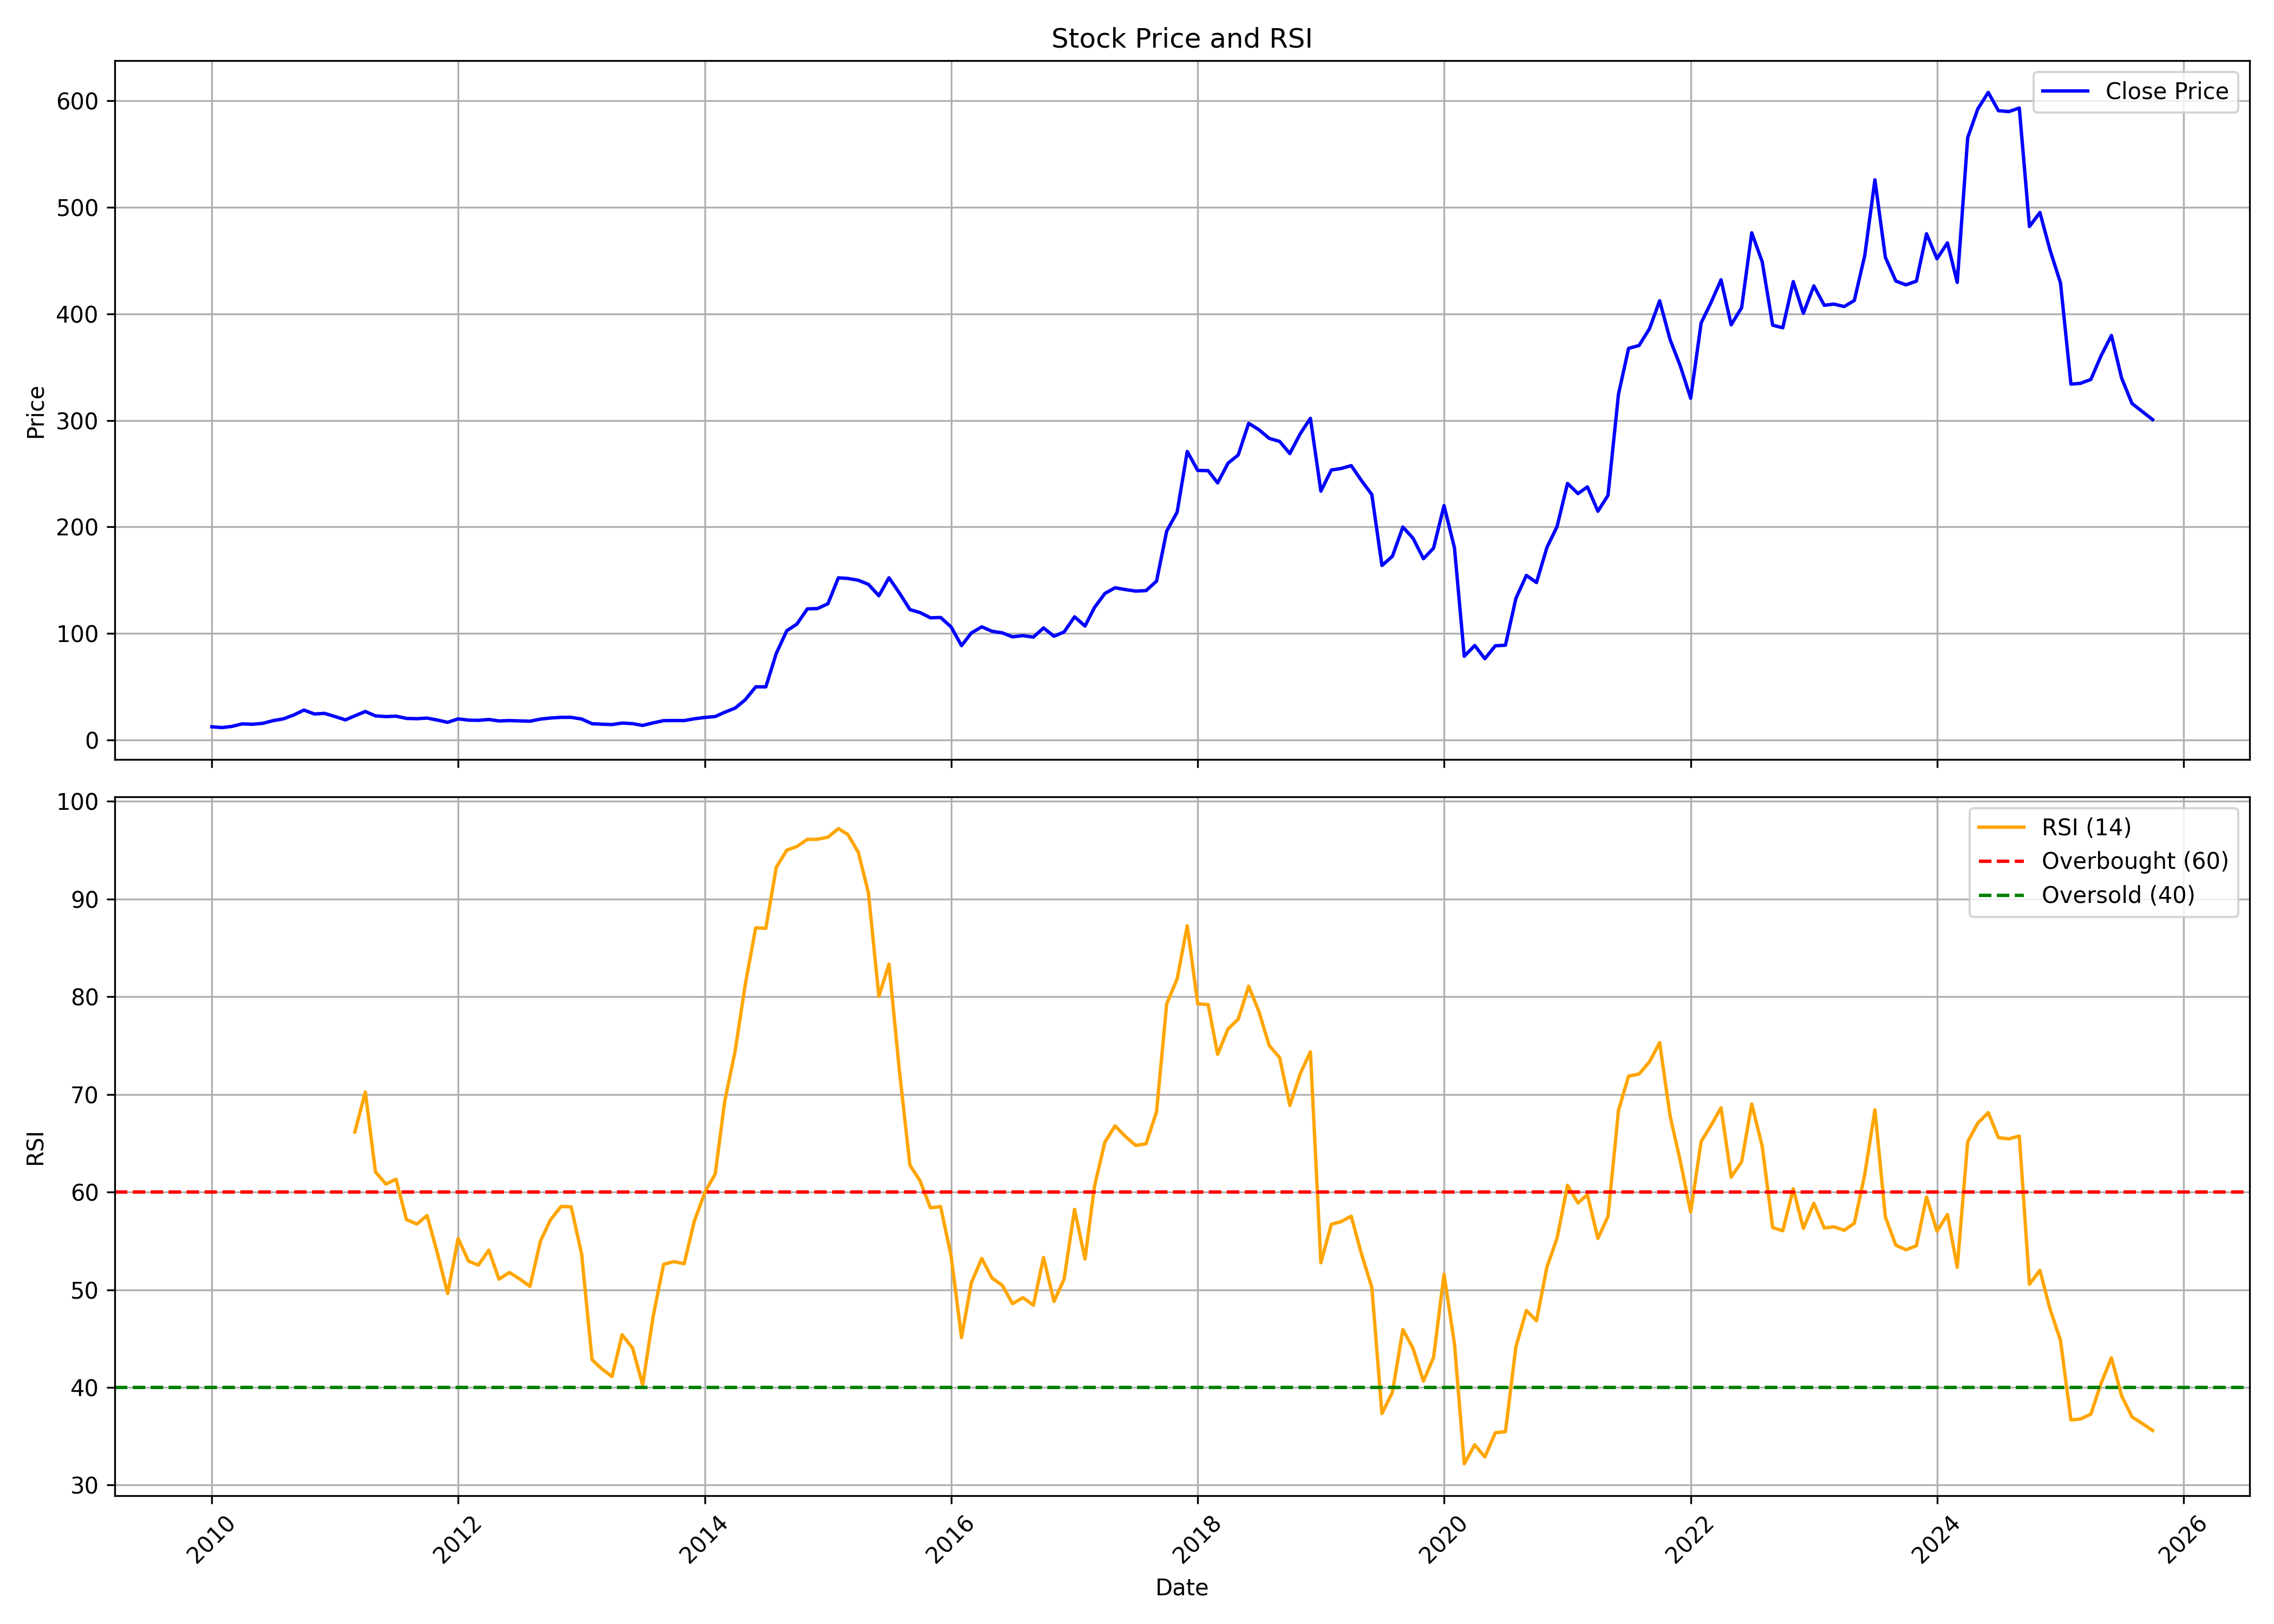

Data behind this chart, as committed beside it:
, date, symbol, open, high, low, close, volume, rsi
0, 2010-01-01, MMFL, 12.48, 14.22, 11.5, 12.44, 1152596, 
1, 2010-02-01, MMFL, 13.31, 14.15, 11.43, 11.73, 946200, 
2, 2010-03-01, MMFL, 11.73, 13.66, 11.73, 12.79, 746356, 
3, 2010-04-01, MMFL, 12.91, 16.69, 12.68, 15.17, 4066720, 
4, 2010-05-01, MMFL, 14.77, 16.68, 13.51, 14.84, 4178660, 
5, 2010-06-01, MMFL, 15.25, 16.98, 14.09, 15.67, 5923096, 
6, 2010-07-01, MMFL, 15.46, 19.88, 15.37, 18.18, 2919604, 
7, 2010-08-01, MMFL, 18.57, 22.01, 17.92, 19.88, 3381892, 
8, 2010-09-01, MMFL, 20.07, 25.24, 19.99, 23.53, 2321032, 
9, 2010-10-01, MMFL, 22.91, 29.14, 22.53, 28.13, 3632472, 
10, 2010-11-01, MMFL, 27.43, 29.13, 22.15, 24.48, 1225124, 
11, 2010-12-01, MMFL, 23.09, 27.8, 20.25, 25.06, 386924, 
12, 2011-01-01, MMFL, 25.24, 26.89, 20.42, 22.1, 357508, 
13, 2011-02-01, MMFL, 21.52, 23.18, 18.59, 18.97, 206660, 
14, 2011-03-01, MMFL, 20.35, 24.06, 19.08, 22.74, 892540, 66.15
15, 2011-04-01, MMFL, 24.03, 28.17, 22.6, 26.81, 794708, 70.24
16, 2011-05-01, MMFL, 28.15, 28.17, 21.72, 22.7, 240748, 62.07
17, 2011-06-01, MMFL, 23.71, 24.69, 20.31, 22.02, 118192, 60.82
18, 2011-07-01, MMFL, 21.42, 24.81, 21.42, 22.42, 1466632, 61.32
19, 2011-08-01, MMFL, 21.82, 24.01, 19.11, 20.3, 430816, 57.18
20, 2011-09-01, MMFL, 20.3, 22.4, 19.21, 20.07, 628404, 56.73
21, 2011-10-01, MMFL, 19.43, 21.17, 19.41, 20.63, 198492, 57.6
22, 2011-11-01, MMFL, 22.04, 22.04, 18.22, 18.75, 101500, 53.7
23, 2011-12-01, MMFL, 18.24, 20.27, 15.81, 16.63, 54168, 49.61
24, 2012-01-01, MMFL, 16.22, 20.48, 16.1, 19.89, 79764, 55.25
25, 2012-02-01, MMFL, 20.02, 22.32, 18.03, 18.7, 393904, 52.92
26, 2012-03-01, MMFL, 18.21, 19.71, 17.61, 18.5, 181448, 52.52
27, 2012-04-01, MMFL, 18.02, 19.51, 17.61, 19.32, 50700, 54.06
28, 2012-05-01, MMFL, 19.41, 19.81, 17.62, 17.95, 79308, 51.08
29, 2012-06-01, MMFL, 17.58, 19.03, 16.98, 18.27, 76128, 51.77
30, 2012-07-01, MMFL, 17.8, 21.53, 17.61, 18, 94320, 51.11
31, 2012-08-01, MMFL, 19.13, 19.96, 17.4, 17.69, 70060, 50.35
32, 2012-09-01, MMFL, 17.4, 21.5, 17.4, 19.67, 120708, 54.97
33, 2012-10-01, MMFL, 18.64, 24.61, 18.64, 20.68, 525136, 57.17
34, 2012-11-01, MMFL, 19.72, 22.96, 19.72, 21.32, 167256, 58.52
35, 2012-12-01, MMFL, 21.41, 23.2, 20.8, 21.31, 162180, 58.49
36, 2013-01-01, MMFL, 21.06, 23.16, 19.68, 19.75, 263948, 53.65
37, 2013-02-01, MMFL, 20.68, 20.79, 14.69, 15.36, 406296, 42.85
38, 2013-03-01, MMFL, 15.51, 17.58, 14.52, 14.91, 177488, 41.93
39, 2013-04-01, MMFL, 15.1, 16.1, 14.09, 14.53, 213940, 41.11
40, 2013-05-01, MMFL, 14.53, 20.27, 13.44, 15.96, 1577368, 45.39
41, 2013-06-01, MMFL, 16.44, 16.76, 14.57, 15.4, 141568, 44.03
42, 2013-07-01, MMFL, 16.06, 16.11, 13.75, 13.75, 117152, 40.24
43, 2013-08-01, MMFL, 13.8, 17.11, 12.47, 16.12, 207984, 47.27
44, 2013-09-01, MMFL, 16.43, 20.42, 15.7, 18.21, 619132, 52.6
45, 2013-10-01, MMFL, 18.05, 21.86, 17.28, 18.33, 935124, 52.88
46, 2013-11-01, MMFL, 18.98, 20.95, 17.7, 18.26, 308112, 52.66
47, 2013-12-01, MMFL, 18.28, 21.23, 17.97, 19.95, 799896, 57.01
48, 2014-01-01, MMFL, 19.81, 22.55, 18.96, 21.21, 1830644, 59.94
49, 2014-02-01, MMFL, 21.49, 24.5, 20.42, 22.07, 796420, 61.86
50, 2014-03-01, MMFL, 22.81, 28.38, 21.38, 26.08, 2651444, 69.25
51, 2014-04-01, MMFL, 26.59, 33.34, 24.81, 29.97, 2287532, 74.43
52, 2014-05-01, MMFL, 29.97, 38.6, 29.5, 37.78, 2064300, 81.25
53, 2014-06-01, MMFL, 38.89, 49.95, 34.47, 49.95, 2276296, 87.05
54, 2014-07-01, MMFL, 53.65, 59.76, 47.78, 49.93, 7839704, 87
55, 2014-08-01, MMFL, 49.6, 88.22, 48.9, 81.33, 14383068, 93.25
56, 2014-09-01, MMFL, 83.93, 115.5, 82.01, 102.6, 11659732, 95
57, 2014-10-01, MMFL, 101.6, 118.2, 101.6, 108.8, 9224868, 95.38
58, 2014-11-01, MMFL, 107.9, 128.9, 107.1, 123.1, 7495412, 96.1
59, 2014-12-01, MMFL, 124.6, 129.7, 106.5, 123.4, 3306764, 96.12
... 130 more rows
